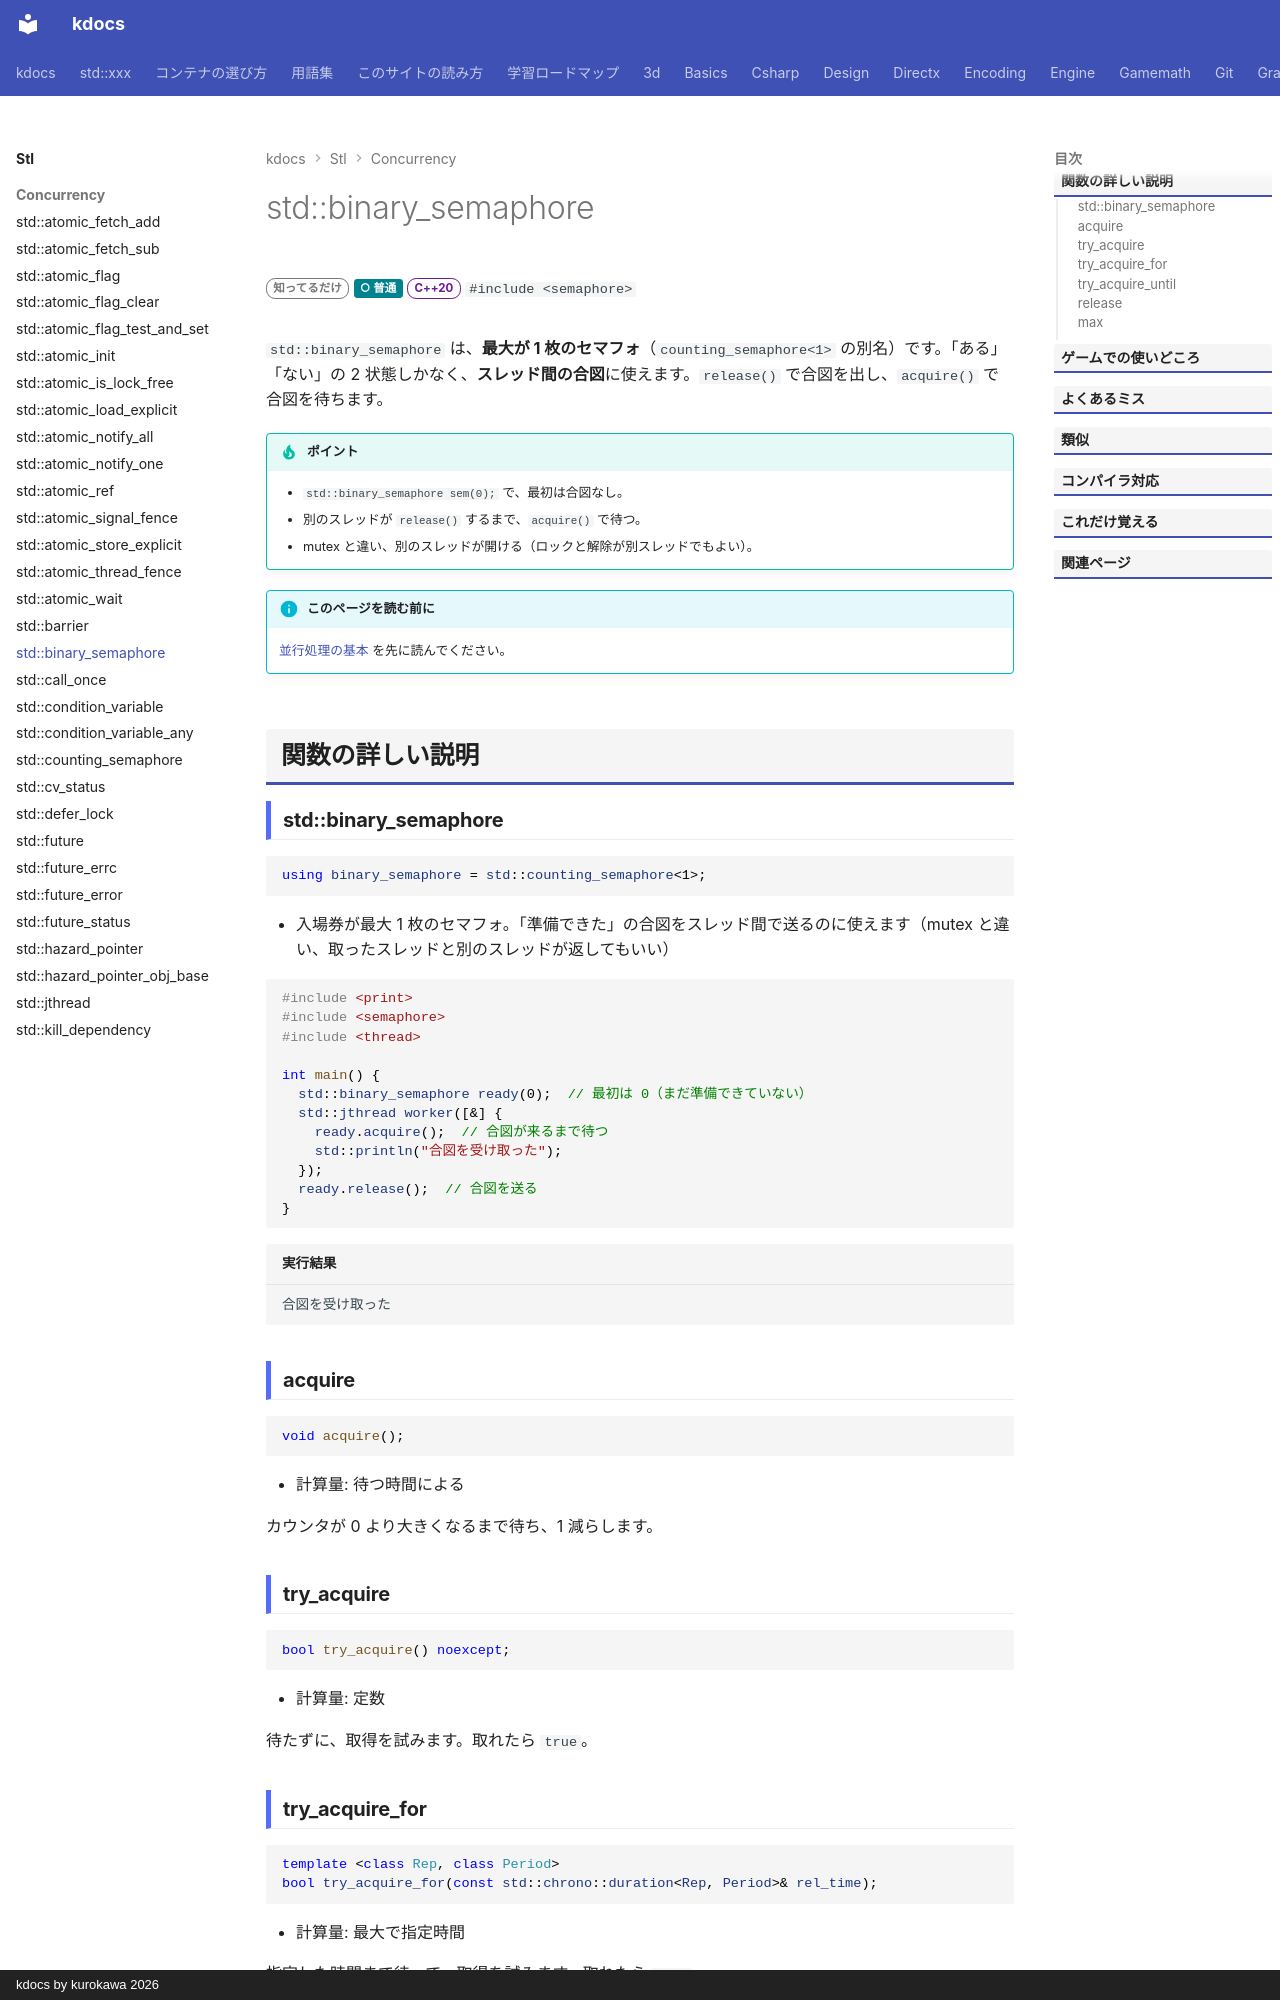

repository: qwzxdf/kdocs · page: stl/concurrency/binary_semaphore/index.html · generator: mkdocs · copyright: kdocs by kurokawa 2026

---
title: std::binary_semaphore
summary: "最大 1 のセマフォ。「合図」に使う。"
order: 97
tags:
  - 並行処理
---

# std::binary_semaphore

<div class="page-badges" markdown>
<span class="rank rank-rare">知ってるだけ</span>
<span class="perf perf-3">○ 普通</span>
<span class="ver ver-20">C++20</span>
`#include <semaphore>`
</div>

`std::binary_semaphore` は、**最大が 1 枚のセマフォ**（`counting_semaphore<1>` の別名）です。「ある」「ない」の 2 状態しかなく、**スレッド間の合図**に使えます。`release()` で合図を出し、`acquire()` で合図を待ちます。

!!! tip "ポイント"
    - `std::binary_semaphore sem(0);` で、最初は合図なし。
    - 別のスレッドが `release()` するまで、`acquire()` で待つ。
    - mutex と違い、別のスレッドが開ける（ロックと解除が別スレッドでもよい）。

!!! info "このページを読む前に"
    [並行処理の基本](../../basics/concurrency.md) を先に読んでください。

## 関数の詳しい説明

### std::binary_semaphore {#binary_semaphore}

```cpp
using binary_semaphore = std::counting_semaphore<1>;
```

- 入場券が最大 1 枚のセマフォ。「準備できた」の合図をスレッド間で送るのに使えます（mutex と違い、取ったスレッドと別のスレッドが返してもいい）

```cpp
#include <print>
#include <semaphore>
#include <thread>

int main() {
  std::binary_semaphore ready(0);  // 最初は 0（まだ準備できていない）
  std::jthread worker([&] {
    ready.acquire();  // 合図が来るまで待つ
    std::println("合図を受け取った");
  });
  ready.release();  // 合図を送る
}
```

```text title="実行結果"
合図を受け取った
```

### acquire {#acquire}

```cpp
void acquire();
```

- 計算量: 待つ時間による

カウンタが 0 より大きくなるまで待ち、1 減らします。
